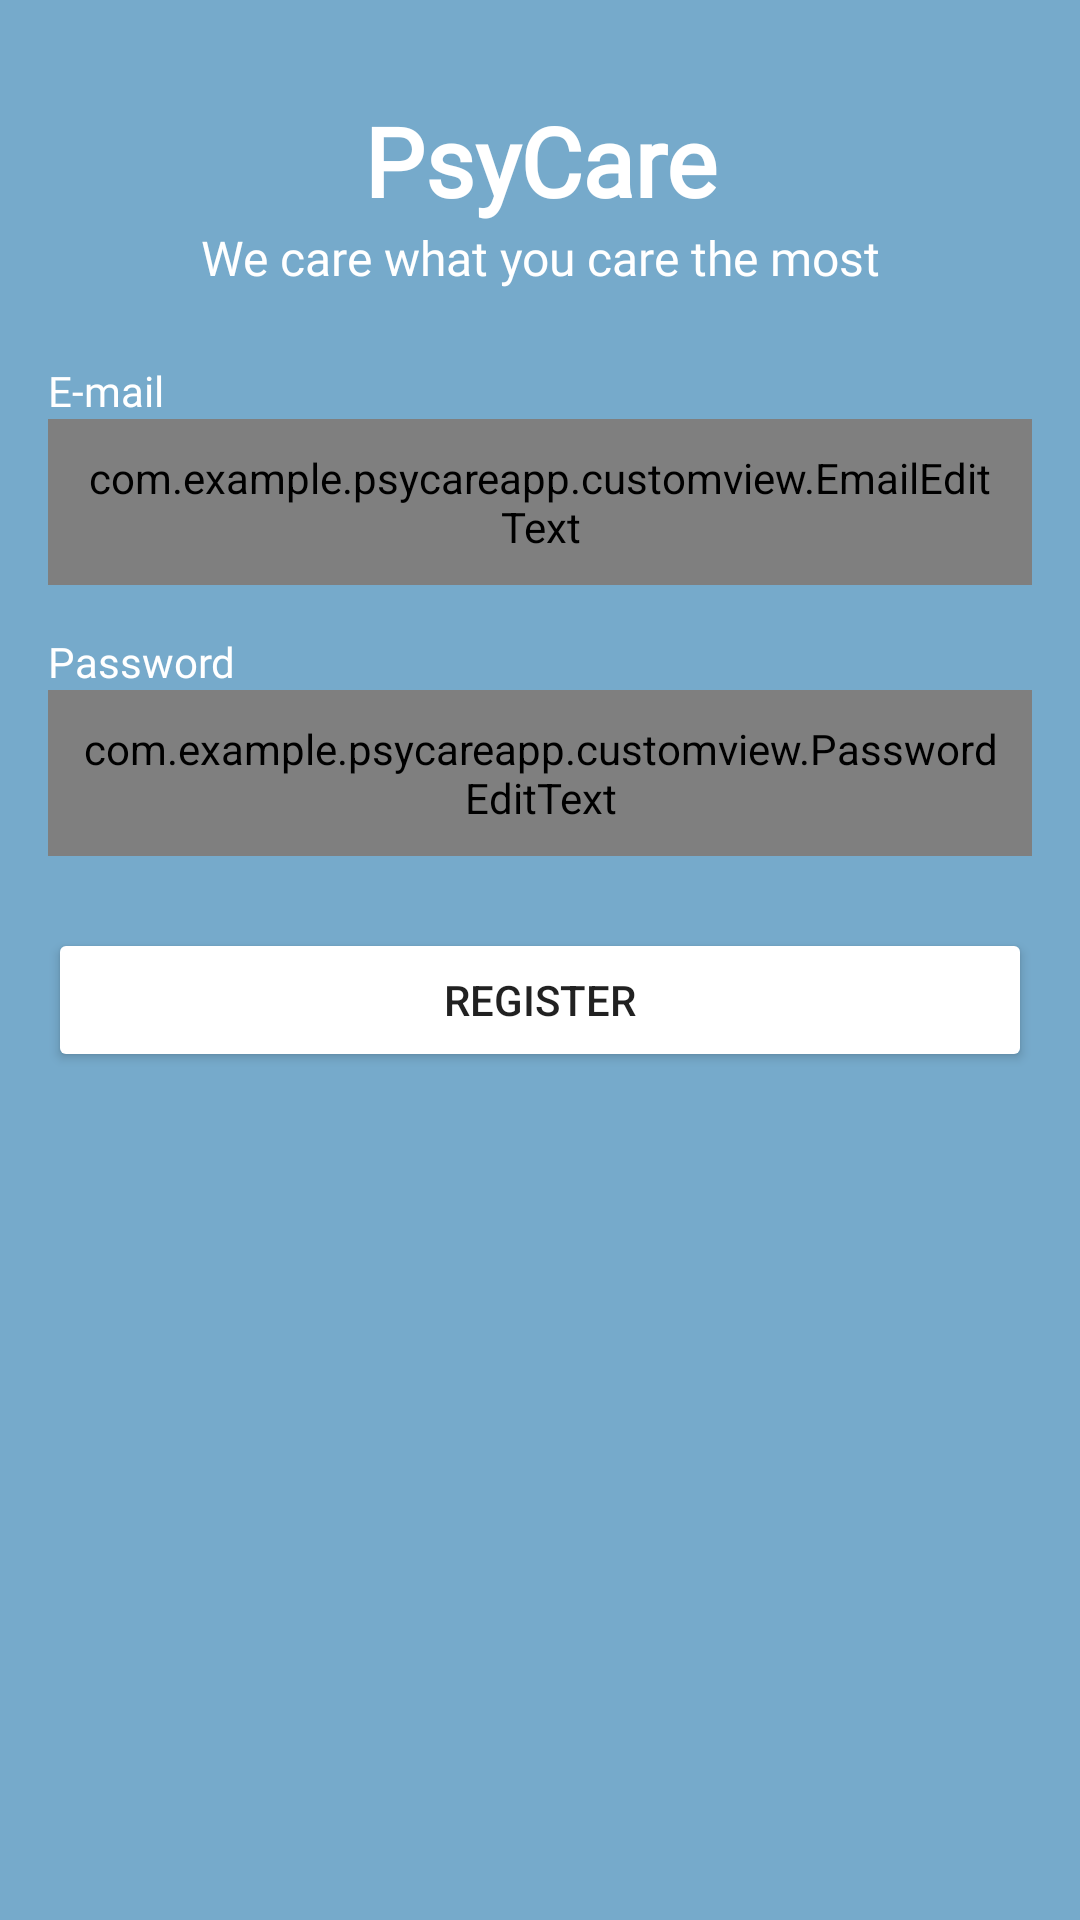

Produce the Android XML layout that renders to this screen, including the resource entries it uses.
<!-- AndroidManifest.xml: application theme Theme.PsyCareApp -->
<!-- res/layout/activity_signup.xml -->
<?xml version="1.0" encoding="utf-8"?>
<androidx.constraintlayout.widget.ConstraintLayout xmlns:android="http://schemas.android.com/apk/res/android"
    xmlns:app="http://schemas.android.com/apk/res-auto"
    xmlns:tools="http://schemas.android.com/tools"
    android:layout_width="match_parent"
    android:layout_height="match_parent"
    tools:context=".SignupActivity"
    android:background="@color/blue_theme_main"
    android:orientation="vertical"
    android:gravity="center">

    <TextView
        android:id="@+id/psycare"
        android:layout_width="match_parent"
        android:layout_height="wrap_content"
        android:layout_marginStart="16dp"
        android:layout_marginTop="32dp"
        android:layout_marginEnd="16dp"
        android:fontFamily="@font/poppins"
        android:gravity="center"
        android:text="@string/psycare"
        android:textColor="@color/white"
        android:textSize="32sp"
        android:textStyle="bold"
        app:layout_constraintEnd_toEndOf="parent"
        app:layout_constraintHorizontal_bias="0.0"
        app:layout_constraintStart_toStartOf="parent"
        app:layout_constraintTop_toTopOf="parent" />

    <TextView
        android:id="@+id/we_care"
        android:layout_width="0dp"
        android:layout_height="wrap_content"
        android:fontFamily="@font/poppins"
        android:gravity="center"
        android:text="@string/we_care"
        android:textColor="@color/white"
        android:textSize="16sp"
        app:layout_constraintEnd_toEndOf="@+id/psycare"
        app:layout_constraintStart_toStartOf="@+id/psycare"
        app:layout_constraintTop_toBottomOf="@+id/psycare" />

    <TextView
        android:id="@+id/textView2"
        android:layout_width="0dp"
        android:layout_height="wrap_content"
        android:layout_marginTop="24dp"
        android:fontFamily="@font/poppins"
        android:text="@string/email"
        android:textColor="@color/white"
        android:textSize="14sp"
        app:layout_constraintEnd_toEndOf="@+id/we_care"
        app:layout_constraintStart_toStartOf="@+id/we_care"
        app:layout_constraintTop_toBottomOf="@+id/we_care" />

    <com.example.psycareapp.customview.EmailEditText
        android:id="@+id/email"
        android:layout_width="match_parent"
        android:layout_height="wrap_content"
        android:layout_marginStart="16dp"
        android:layout_marginEnd="16dp"
        android:background="@color/white"
        android:hint="@string/input_email"
        android:importantForAutofill="no"
        android:inputType="textEmailAddress"
        android:padding="10dp"
        app:layout_constraintEnd_toEndOf="parent"
        app:layout_constraintStart_toStartOf="parent"
        app:layout_constraintTop_toBottomOf="@+id/textView2" />

    <TextView
        android:id="@+id/textView"
        android:layout_width="0dp"
        android:layout_height="wrap_content"
        android:layout_marginTop="16dp"
        android:fontFamily="@font/poppins"
        android:text="@string/password"
        android:textColor="@color/white"
        android:textSize="14sp"
        app:layout_constraintEnd_toEndOf="@+id/textView2"
        app:layout_constraintStart_toStartOf="@+id/textView2"
        app:layout_constraintTop_toBottomOf="@+id/email" />

    <com.example.psycareapp.customview.PasswordEditText
        android:id="@+id/password"
        android:layout_width="0dp"
        android:layout_height="wrap_content"
        android:background="@color/white"
        android:hint="@string/input_password"
        android:importantForAutofill="no"
        android:inputType="textPassword"
        android:padding="10dp"
        app:layout_constraintEnd_toEndOf="@+id/email"
        app:layout_constraintStart_toStartOf="@+id/email"
        app:layout_constraintTop_toBottomOf="@+id/textView" />

    <Button
        android:id="@+id/signup"
        android:backgroundTint="@color/button_green"
        android:layout_width="0dp"
        android:layout_height="wrap_content"
        android:layout_marginTop="24dp"
        android:text="@string/daftar"
        app:layout_constraintEnd_toEndOf="@+id/password"
        app:layout_constraintStart_toStartOf="@+id/password"
        app:layout_constraintTop_toBottomOf="@+id/password" />

    <ProgressBar
        android:id="@+id/progressBarSignUp"
        style="?android:attr/progressBarStyle"
        android:layout_width="match_parent"
        android:layout_height="wrap_content"
        android:indeterminateTint="@color/blue_dark_text_main"
        android:visibility="gone"
        app:layout_constraintBottom_toBottomOf="parent"
        app:layout_constraintEnd_toEndOf="parent"
        app:layout_constraintStart_toStartOf="parent"
        app:layout_constraintTop_toTopOf="parent"
        app:layout_constraintVertical_bias="0.251" />

</androidx.constraintlayout.widget.ConstraintLayout>
<!-- resources referenced by this layout -->
<resources>
  <color name="blue_dark_text_main">#3A4E66</color>
  <color name="blue_theme_main">#76AACB</color>
  <color name="white">#FFFFFFFF</color>
  <string name="daftar">Register</string>
  <string name="email" translatable="false">E-mail</string>
  <string name="password">Password</string>
  <string name="psycare" translatable="false">PsyCare</string>
  <string name="we_care" translatable="false">We care what you care the most</string>
  <style name="Theme.PsyCareApp" parent="Theme.MaterialComponents.DayNight.DarkActionBar">
          
          <item name="colorPrimary">@color/blue_theme_main</item>
          <item name="colorPrimaryVariant">@color/blue_theme_main</item>
          <item name="colorOnPrimary">@color/white</item>
          
          <item name="colorSecondary">@color/blue_theme_main</item>
          <item name="colorSecondaryVariant">@color/teal_700</item>
          <item name="colorOnSecondary">@color/white</item>
          
          <item name="android:statusBarColor" tools:targetApi="l">?attr/colorPrimaryVariant</item>
          
  
          <item name="android:windowActivityTransitions">true</item>
          <item name="android:windowEnterTransition">@android:transition/slide_right</item>
          <item name="android:windowExitTransition">@android:transition/slide_left</item>
      </style>
  <color name="teal_700">#FF018786</color>
</resources>
